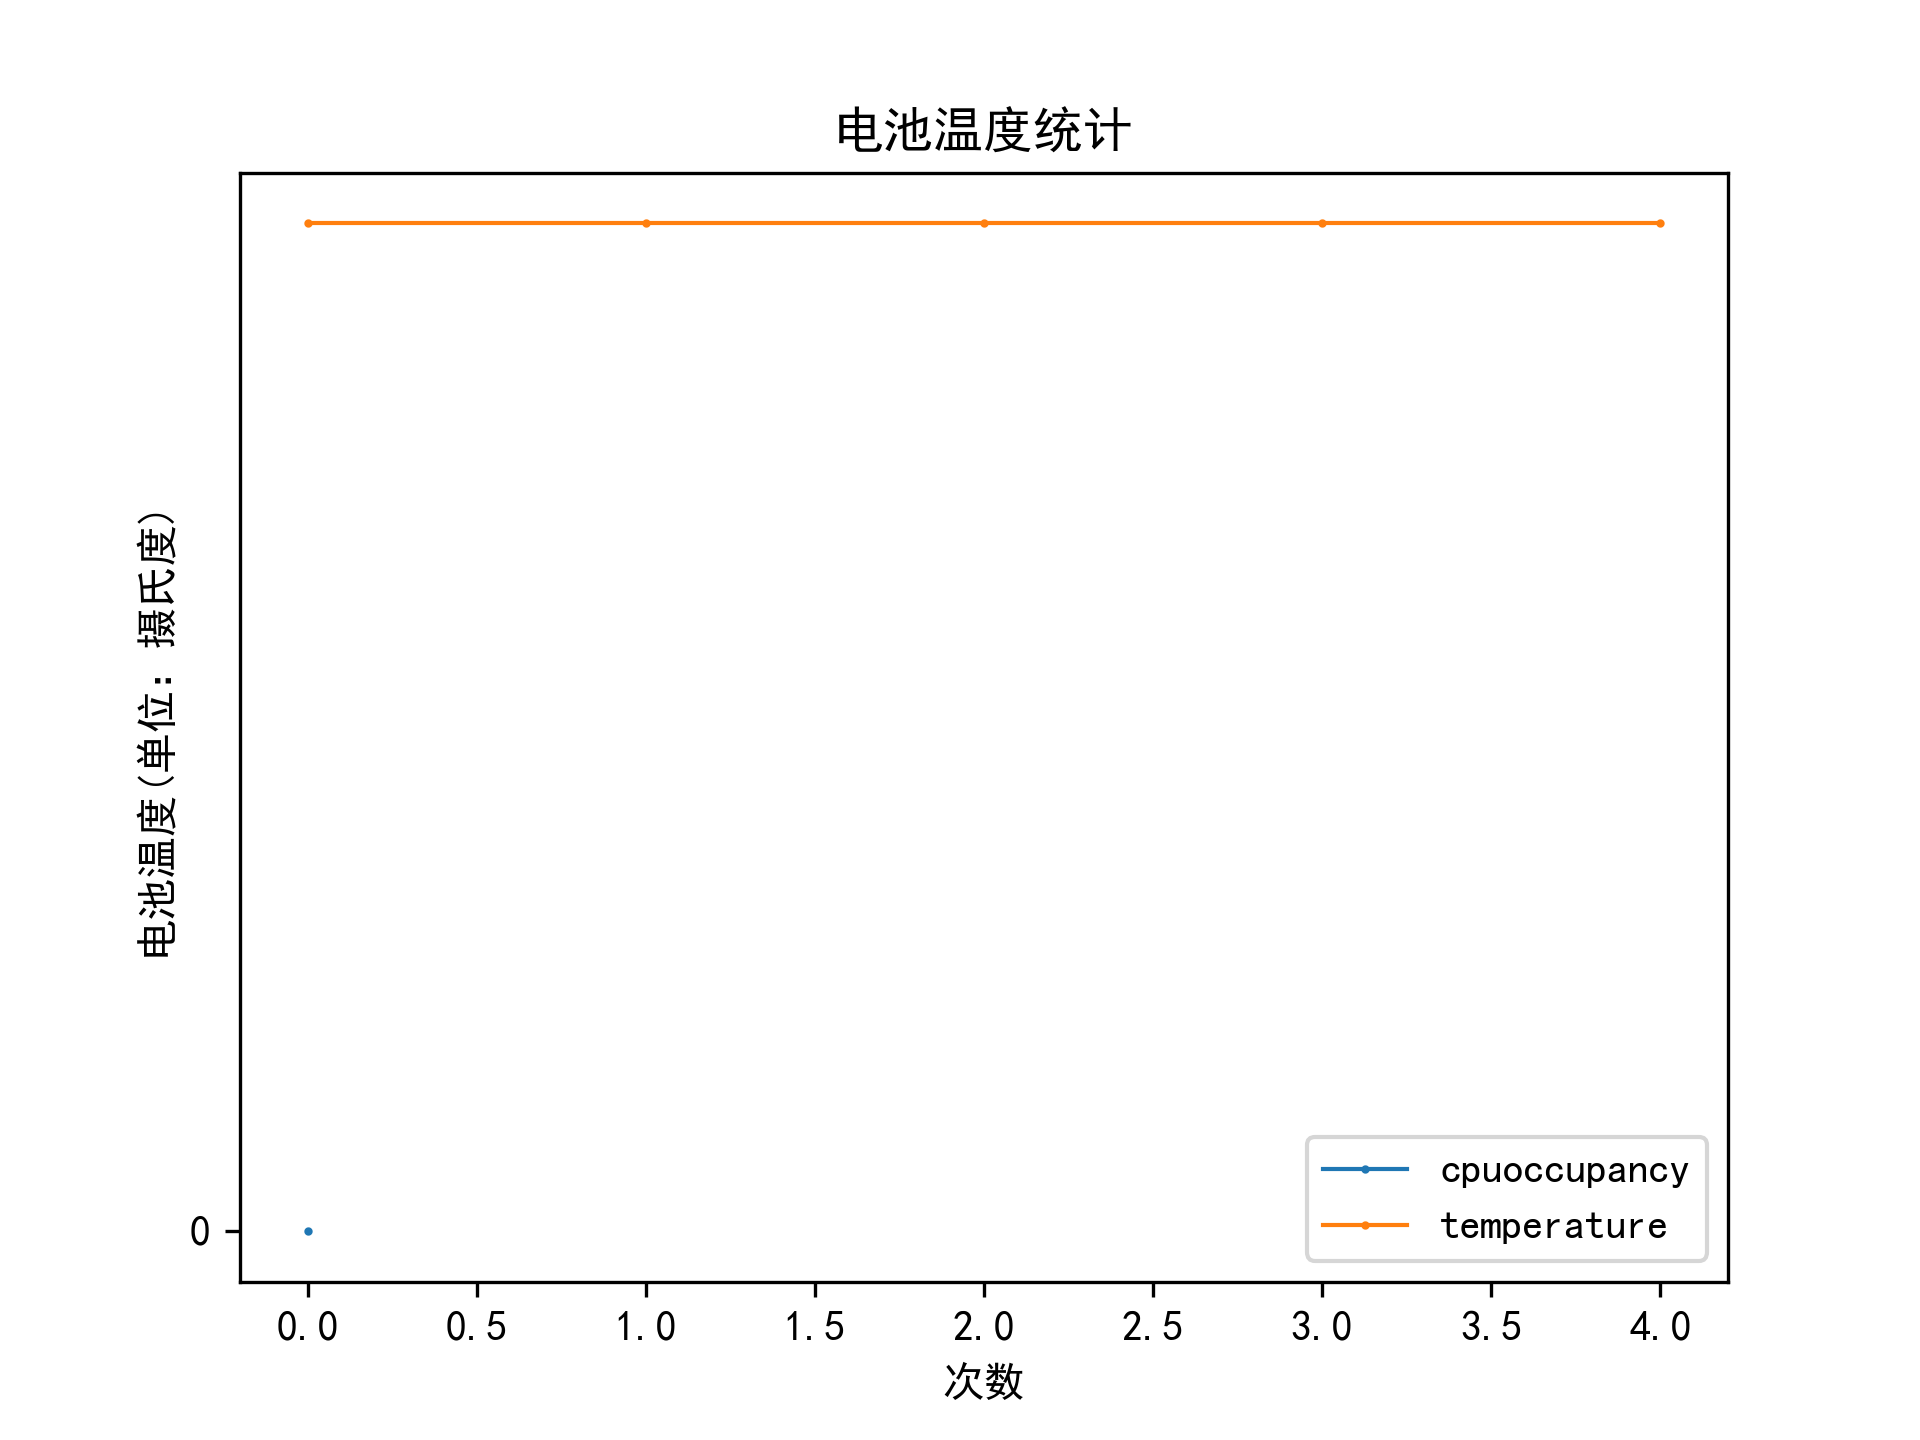

Data behind this chart, as committed beside it:
deviceid, appversion, timestamp, temperature
810EBM32TZ4K, V1.0.0, 2019-07-12 14:20:00, 28.0
810EBM32TZ4K, V1.0.0, 2019-07-12 14:20:05, 28.0
810EBM32TZ4K, V1.0.0, 2019-07-12 14:20:10, 28.0
810EBM32TZ4K, V1.0.0, 2019-07-12 14:20:15, 28.0
810EBM32TZ4K, V1.0.0, 2019-07-12 14:20:20, 28.0
